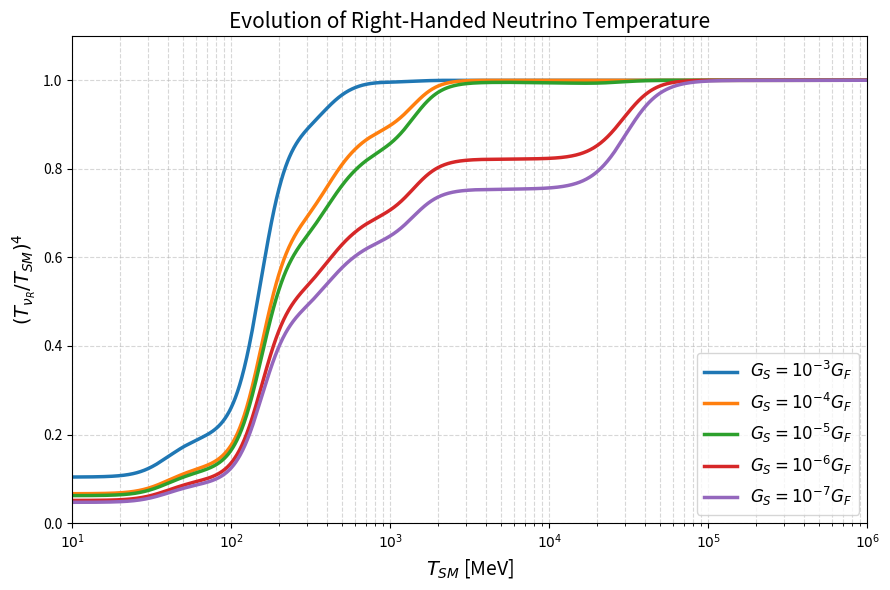

This chart was generated by the following Python code:
import numpy as np
from scipy.integrate import solve_ivp
import matplotlib.pyplot as plt

M_PL = 1.22e22          # Planck mass in MeV
G_F = 1.1663787e-11     # Fermi constant in MeV^-2

# 2. Standard Model Degrees of Freedom
TRANSITIONS = [
    (35.0, 3.5, 0.4),      # Muons
    (45.0, 3.0, 0.4),      # Pions
    (150.0, 44.5, 0.4),    # QCD Phase Transition
    (400.0, 10.5, 0.4),    # Charm 
    (600.0, 3.5, 0.4),     # Tau 
    (1400.0, 10.5, 0.4),   # Bottom 
    (30000.0, 20.5, 0.5)   # W, Z, Higgs, Top
]

def g_star(T):
    g = 10.75  
    for Tc, dg, w in TRANSITIONS:
        g += dg * 0.5 * (1.0 + np.tanh((np.log(T) - np.log(Tc)) / w))
    return g

def dg_star_dlnT(T):
    dg = 0.0
    for Tc, dg_val, w in TRANSITIONS:
        sech2 = np.cosh((np.log(T) - np.log(Tc)) / w)**-2
        dg += dg_val * 0.5 * sech2 / w
    return dg


# 3. ODE Solver (No Interpolation Artifacts)
def solve_evolution(G_S_factor):
    G_S_val = G_S_factor * G_F
    
    def dr_dx(x, y):
        r = y[0]
        T = np.exp(x)
        r_safe = max(1e-10, r)
        
        g_SM = g_star(T)
        dg_dlnT = dg_star_dlnT(T)
        delta = dg_dlnT / (3.0 * g_SM)
        
        rho_SM = (np.pi**2 / 30) * g_SM * T**4
        rho_nuR = (np.pi**2 / 30) * 5.25 * (r_safe * T)**4
        H = np.sqrt((8 * np.pi / (3 * M_PL**2)) * (rho_SM + rho_nuR))
        
        s_SM = (2 * np.pi**2 / 45) * g_SM * T**3
        B = 3 * H * T * s_SM
        S_r = g_SM / (5.25 * r_safe**3)
        
        C0_1 = (72 * 0.8840 / np.pi**5) * G_S_val**2
        C0_5 = (36 * 0.8118 / np.pi**5) * G_S_val**2
        C = (C0_1 * (1.0 - r_safe**9) + C0_5 * r_safe**4 * (1.0 - r_safe)) * T**9
        
        if C < -0.9 * B:
            C = -0.9 * B
            
        numerator = r_safe * delta - (C / B) * (S_r * (1.0 + delta) + r_safe)
        denominator = 1.0 + C / B
        
        return [numerator / denominator]

    x_start = np.log(1e6)
    x_end = np.log(10.0)
    
    sol = solve_ivp(dr_dx, [x_start, x_end], [1.0], 
                    method='Radau', 
                    rtol=1e-10, atol=1e-13,
                    max_step=0.01)
    
    T_SM_vals = np.exp(sol.t)
    r_vals = sol.y[0]
    
    return T_SM_vals, r_vals

# 4. Plotting
Gs_factors = [1e-3, 1e-4, 1e-5, 1e-6, 1e-7]

plt.figure(figsize=(9, 6))

for Gs in Gs_factors:
    print(f"Solving for G_S = 10^{int(np.log10(Gs))} G_F...")
    T_SM_vals, r_vals = solve_evolution(Gs)
    
    ratio_4th = r_vals**4
    exponent = int(np.log10(Gs))
    label_str = rf'$G_S = 10^{{{exponent}}} G_F$'
    
    plt.plot(T_SM_vals, ratio_4th, lw=2.5, label=label_str)

plt.xscale('log')
plt.yscale('linear')
plt.ylim(0.0, 1.1)

plt.xlim(10.0, 1e6) 

tick_locations = [10**i for i in range(1, 7)]
tick_labels = [rf'$10^{{{i}}}$' for i in range(1, 7)]
plt.xticks(tick_locations, tick_labels)

plt.xlabel(r'$T_{SM}$ [MeV]', fontsize=14)
plt.ylabel(r'$(T_{\nu_R} / T_{SM})^4$', fontsize=14)
plt.title('Evolution of Right-Handed Neutrino Temperature', fontsize=15)
plt.legend(loc='lower right', fontsize=12) 
plt.grid(True, which="both", ls="--", alpha=0.5)
plt.tight_layout()
plt.show()
